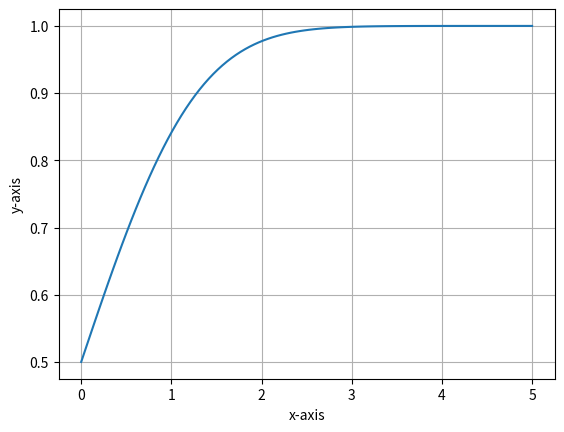

Write the Python code that produced this figure.
import matplotlib.pyplot as plt
import numpy as np
import sympy as sy
import math
from scipy.integrate import quad
from scipy.optimize import minimize_scalar

x=sy.Symbol("x")

f= lambda y : math.exp(-1*y**2/2)/math.sqrt(2*math.pi)

def G(x):
	y,err=quad(f,-math.inf,x)
	return y
print('\n')
plt.grid()
X=np.linspace(0,5,100)
Y=[G(x) for x in X]
plt.plot(X,Y)
plt.xlabel('x-axis')
plt.ylabel('y-axis')
plt.show()
